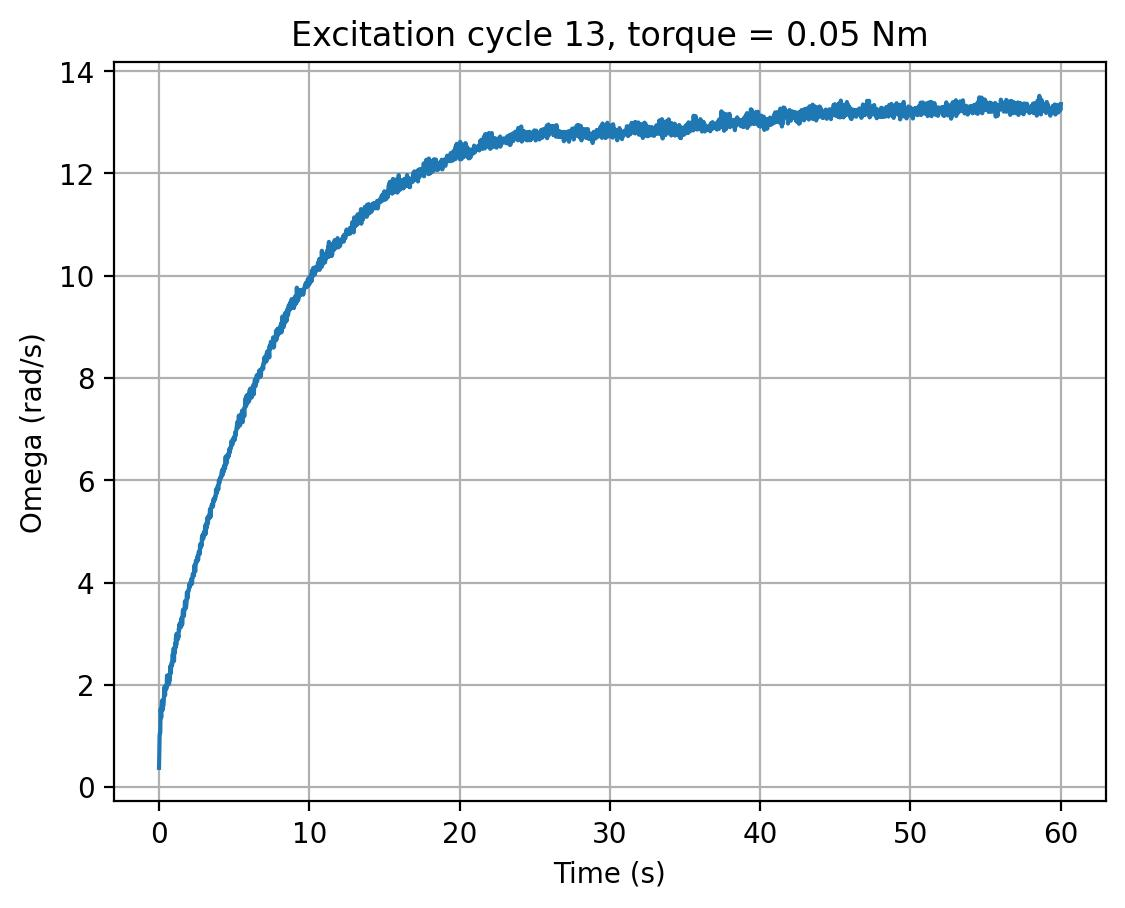

Source data for this figure (header and first rows):
cycle, time_s, omega_rad_s, torque_input
13, 0.0, 0.3755, 0.05
13, 0.02022, 0.7331, 0.05
13, 0.04158, 1.011, 0.05
13, 0.06282, 1.062, 0.05
13, 0.08424, 1.059, 0.05
13, 0.1054, 1.523, 0.05
13, 0.1265, 1.465, 0.05
13, 0.1477, 1.359, 0.05
13, 0.1688, 1.573, 0.05
13, 0.1903, 1.651, 0.05
13, 0.2113, 1.695, 0.05
13, 0.2325, 1.548, 0.05
13, 0.2536, 1.511, 0.05
13, 0.2748, 1.607, 0.05
13, 0.2958, 1.604, 0.05
13, 0.3169, 1.684, 0.05
13, 0.3381, 1.85, 0.05
13, 0.3591, 1.937, 0.05
13, 0.3803, 1.966, 0.05
13, 0.4018, 1.791, 0.05
13, 0.4229, 1.965, 0.05
13, 0.4441, 1.96, 0.05
13, 0.4655, 1.964, 0.05
13, 0.4872, 1.921, 0.05
13, 0.5085, 1.97, 0.05
13, 0.5298, 2.177, 0.05
13, 0.5511, 2.153, 0.05
13, 0.5722, 2.182, 0.05
13, 0.5933, 2.174, 0.05
13, 0.6144, 2.026, 0.05
13, 0.6357, 2.005, 0.05
13, 0.6567, 2.014, 0.05
13, 0.6778, 2.044, 0.05
13, 0.6988, 2.102, 0.05
13, 0.7198, 2.099, 0.05
13, 0.7407, 2.36, 0.05
13, 0.7617, 2.327, 0.05
13, 0.7829, 2.224, 0.05
13, 0.8043, 2.322, 0.05
13, 0.826, 2.383, 0.05
13, 0.8474, 2.436, 0.05
13, 0.8688, 2.381, 0.05
13, 0.8903, 2.486, 0.05
13, 0.9118, 2.597, 0.05
13, 0.933, 2.51, 0.05
13, 0.9544, 2.454, 0.05
13, 0.976, 2.714, 0.05
13, 0.9976, 2.468, 0.05
13, 1.019, 2.684, 0.05
13, 1.041, 2.622, 0.05
13, 1.062, 2.683, 0.05
13, 1.084, 2.818, 0.05
13, 1.105, 2.731, 0.05
13, 1.127, 2.925, 0.05
13, 1.148, 2.776, 0.05
13, 1.169, 2.998, 0.05
13, 1.191, 2.906, 0.05
13, 1.212, 2.97, 0.05
13, 1.233, 2.879, 0.05
13, 1.255, 2.895, 0.05
... 2,757 more rows
